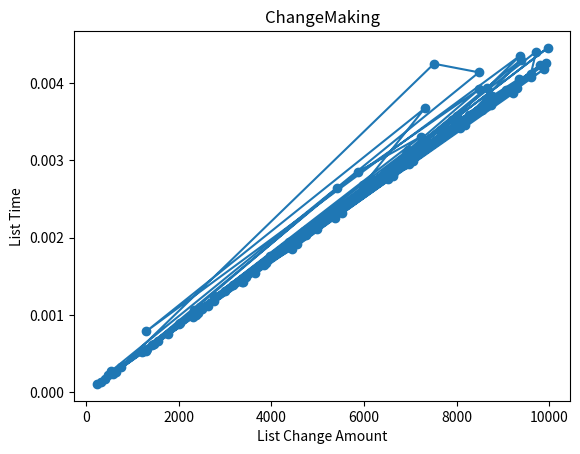

The matplotlib source for this figure:
import time
import matplotlib.pyplot as plt
import numpy as np
import random
def ChangeMaking(d, S, coins, used):
	for s in range(S + 1):
		count = s
		newCoin = 1
		for j in [c for c in d if c <= s]:
			if coins[s-j] + 1 < count:
				count = coins[s-j] + 1
				newCoin = j
		coins[s] = count
		used[s] = newCoin
	return coins

# import timeit
# d = [1, 2, 5, 10]
# S = 57
# coins = [0]*(S + 1)
# used = [0]*(S + 1)
# print("Bảng quy đổi coins của giá trị", S)
# start = timeit.default_timer()
# print(ChangeMaking(d, S, coins, used))
# end = timeit.default_timer()
# res = end - start
# print("Thời gian chạy thuật toán Change-Making:", res)


def Test():
	d=[1, 2, 5, 10, 20, 50, 100]
	A=[]
	T=[]
	for i in range(100):
		S = random.randint(100 ,10000)
		A.append(S)
		coins= [0]*(S + 1)
		used = [0]*(S + 1)
		start=time.time()
		ChangeMaking(d, S, coins, used)
		T.append(time.time()-start)
	plt.plot(A, T,"-o")
	plt.xlabel('List Change Amount')
	plt.ylabel('List Time')
	plt.title('ChangeMaking') 
	plt.show()
Test()